7-way image classification set "data" from GitHub (alba-k/coffee-roast-classifier); label vocabulary: claro, medio, medio oscuro, nada otro, oscuro, quemado, verde.

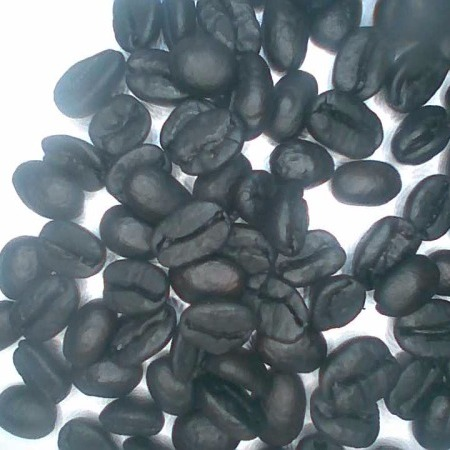
Label: quemado

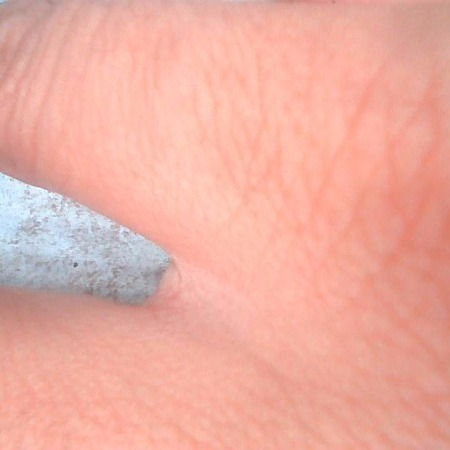
Label: nada otro

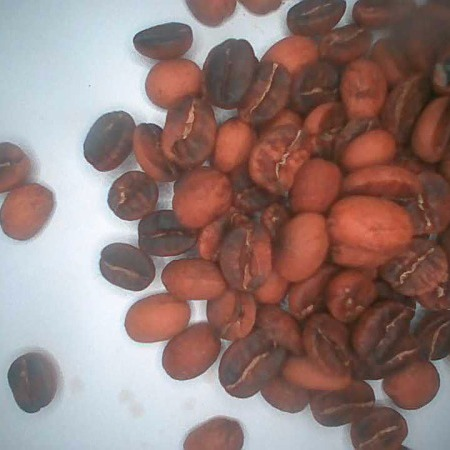
Label: medio

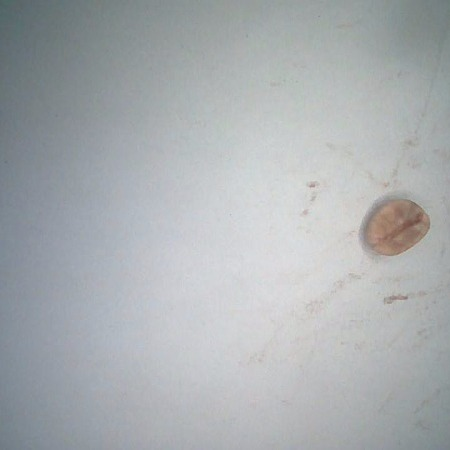
Label: verde

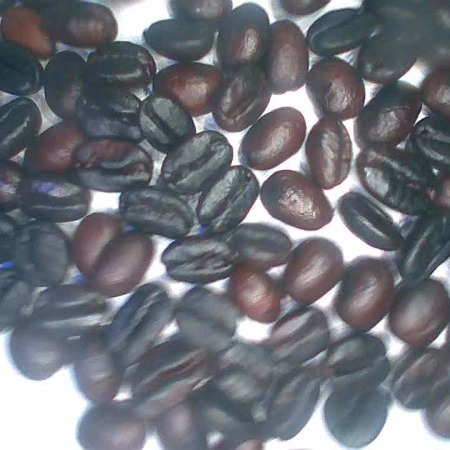
Label: oscuro

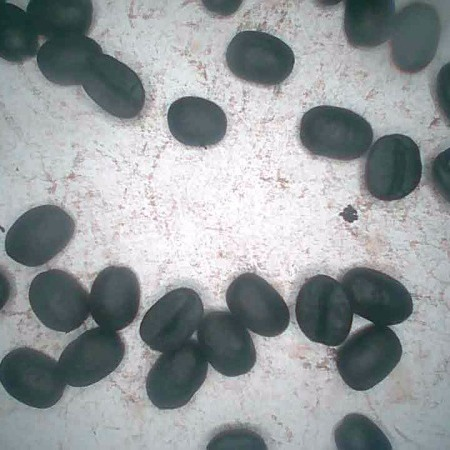
Label: quemado
